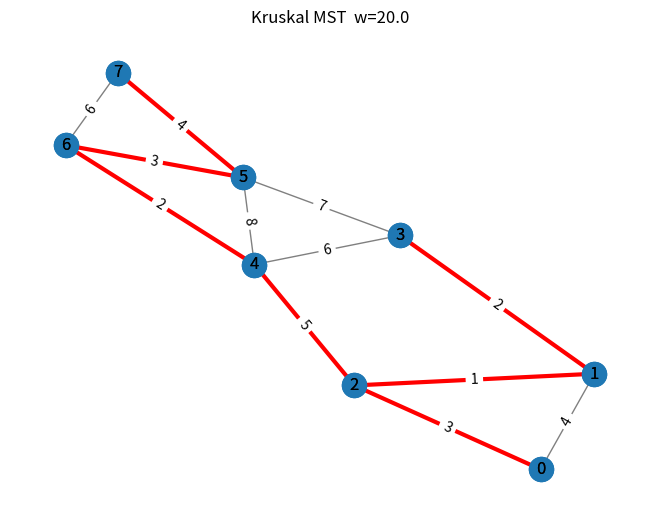

Here is the Python script that generated this plot:
import networkx as nx
import matplotlib.pyplot as plt

G = nx.Graph()
edges = [(0,1,4),(0,2,3),(1,2,1),(1,3,2),(2,4,5),(3,4,6),(3,5,7),(4,5,8),(4,6,2),(5,6,3),(5,7,4),(6,7,6)]
for u,v,w in edges: G.add_edge(u,v,weight=w)

mst = nx.minimum_spanning_tree(G, algorithm='kruskal')
pos = nx.spring_layout(G, seed=2)

nx.draw(G, pos, with_labels=True, edge_color='gray', width=1)
nx.draw(mst, pos, with_labels=True, edge_color='red', width=3)
nx.draw_networkx_edge_labels(G, pos, {(u,v): d['weight'] for u,v,d in G.edges(data=True)})
plt.title(f"Kruskal MST  w={mst.size(weight='weight')}")
plt.show()
